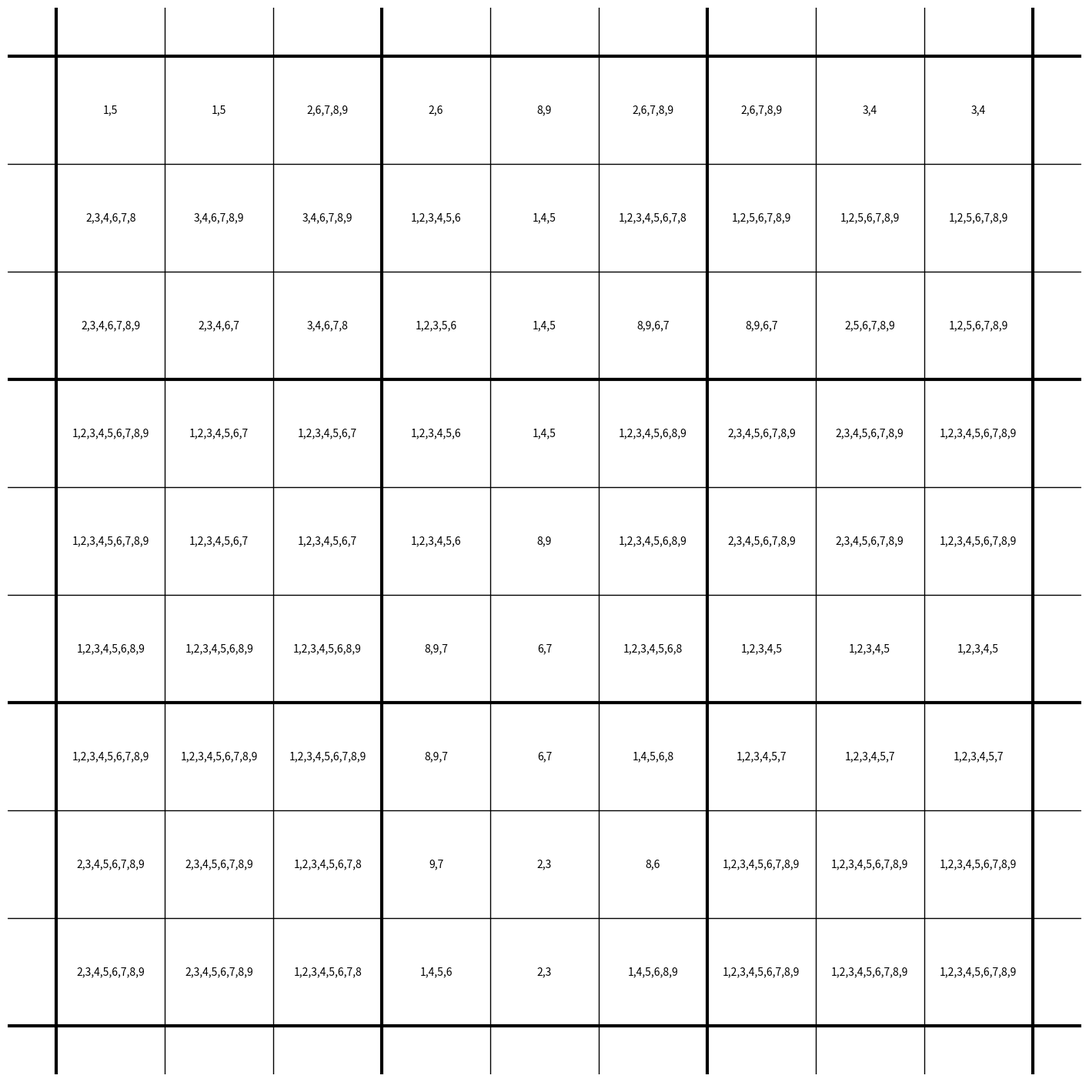

Write the Python code that produced this figure.
import sys
import numpy as np
import matplotlib.pyplot as plt
from itertools import permutations
def find_combinations(sum, count):
    results = set()

    def backtrack(start, path, target):
        # 当路径长度等于count且目标为0时，找到一个有效组合
        if len(path) == count and target == 0:
            results.add(tuple(path))
            return
        # 遍历1到9的数字
        for i in range(start, 10):
            # 如果当前数字大于目标，不再继续尝试更大的数字
            if i > target:
                break
            # 尝试添加当前数字，并递归搜索
            backtrack(i + 1, path + [i], target - i)

    backtrack(1, [], sum)
    return results


def find_impossible_numbers(possible_combinations):
    all_numbers = set(range(1, 10))
    used_numbers = set()
    for combination in possible_combinations:
        used_numbers.update(combination)
    impossible_numbers = all_numbers - used_numbers
    return impossible_numbers

def get_cells_in_same_box(row, col):
    start_row = (row - 1) // 3 * 3 + 1
    start_col = (col - 1) // 3 * 3 + 1
    cells = [(r, c) for r in range(start_row, start_row + 3)
             for c in range(start_col, start_col + 3)]
    return cells


cell_dict = {}


class Cell:
    def __init__(self, row, col, cage):
        self.row = row
        self.col = col
        self.cage = cage
        self.candidates = set(range(1, 10))
        self.solved = False
        global cell_dict
        cell_dict[(row, col)] = self

    def exclude(self, number):
        self.candidates -= number

    def set_number(self, number):
        self.candidates = {number}

    def __repr__(self):
        if self.solved:
            return f"Cell(row={self.row}, col={self.col}, solution={self.candidates}, Cage={self.cage})"
        else:
            return f"Cell(row={self.row}, col={self.col}, candidates={self.candidates}, Cage={self.cage})"


class Cage:
    instance_count = -1

    def __init__(self, cage_constraint, cells=None):
        Cage.instance_count += 1
        self.sum = cage_constraint[0]
        self.ID = Cage.instance_count
        self.cells = set()
        if cells is None:
            for row, col in cage_constraint[1]:
                self.cells.add(Cell(row + 1, col + 1, self.ID))
        else:
            self.cells = cells
        self.combinations = find_combinations(self.sum, len(self.cells))
        self.solved = False
        for cell in self.cells:
            cell.exclude(find_impossible_numbers(self.combinations))

    def split(self, sum, cells):
        cage_constraint1 = [sum, [[cell.row - 1, cell.col - 1] for cell in cells]]
        cage_constraint2 = [self.sum - sum, [[cell.row - 1, cell.col - 1] for cell in  self.cells - cells]]
        return Cage(cage_constraint1, cells), Cage(cage_constraint2, self.cells - cells)

    @classmethod
    def virtual_cage(cls, sum, cells):
        cage_constraint = [sum, [[cell.row - 1, cell.col - 1] for cell in cells]]
        return Cage(cage_constraint, cells)

    def update(self):
        def combination_check(combination, cells):
            appeared_numbers = {cell: set() for cell in cells}
            for number in combination:
                matched = False
                for cell in cells:
                    if number in cell.candidates:
                        matched = True
                        appeared_numbers[cell].add(number)
                        cells -= {cell}
                        break
                if not matched:
                    return False, {cell: set() for cell in cells}
            return True, appeared_numbers

        cell_number = {cell: set() for cell in self.cells}

        for combination in self.combinations.copy():
            combination_is_possible = False
            for perm in permutations(combination):
                valid, appeared_numbers = combination_check(perm, self.cells.copy())
                if valid:
                    combination_is_possible = True
                    for cell in self.cells:
                        cell_number[cell].update(appeared_numbers[cell])
            if not combination_is_possible:
                self.combinations.remove(combination)

        for cell in self.cells:
            cell.candidates &= cell_number[cell]

    def __repr__(self):
        if self.solved:
            return f"Cage(ID={self.ID}, target_sum={self.sum}, cells={self.cells}, solution={self.combinations})"
        else:
            return f"Cage(ID={self.ID}, target_sum={self.sum}, cells={self.cells}, combinations={self.combinations})"


class KillerSudokuSolver:
    """
    Solve Killer Sudokus 

    https://en.wikipedia.org/wiki/Killer_sudoku

    Attributes:
        solve (method): solves sudoku
    """
    step = 0

    def __init__(self, cage_constraints):
        """
        Args:
            cage_constraints (list): Lists of tuples 'cage constraints'
                e.g. if cells [0,0], [0,1], and [0,2] sum to 12 would be
                (12, [[0,0],[0,1],[0,2]])
        """
        print(cage_constraints)
        self.cages = [Cage(cage_constraint) for cage_constraint in cage_constraints]

    def update(self):
        updated = False

        # 唯一性检查
        for row in range(1, 10):
            candidate_counts = {i: set() for i in range(1, 10)}
            for cell in [cell_dict.get((row, col)) for col in range(1, 10)]:
                for candidate in cell.candidates:
                    candidate_counts[candidate].update({cell.col})
            for i in range(1, 10):
                if len(candidate_counts[i]) == 1 and cell_dict.get((row, list(candidate_counts[i])[0])).solved is False:
                    self.set_number(row, list(candidate_counts[i])[0], i)
            for i in range(1, 10):
                if len(candidate_counts[i]) != 1:
                    row_ = row
                    cols = list(candidate_counts[i])
                    col_ = cols[0]
                    cell_ = cell_dict.get((row_, col_))
                    cage_ = self.cages[cell_.cage]
                    same_box = all((col - 1) // 3 == (col_ - 1) // 3 for col in cols)
                    if same_box:
                        for cell in [cell_dict.get((row, col)) for row, col in
                                     get_cells_in_same_box(row_, col_)]:
                            if cell.row != row_:
                                cell.exclude({i})
                    same_cage = all(cell_dict.get((row_, col)).cage == cell_.cage for col in cols)
                    if same_cage:
                        for cell in cage_.cells:
                            if cell.row != cell_.row:
                                cell.exclude({i})
                        cage_.combinations = {combination for combination in cage_.combinations if
                                              i in set(combination)}
                        cage_.update()
        for col in range(1, 10):
            candidate_counts = {i: set() for i in range(1, 10)}
            for cell in [cell_dict.get((row, col)) for row in range(1, 10)]:
                for candidate in cell.candidates:
                    candidate_counts[candidate].update({cell.row})
            for i in range(1, 10):
                if len(candidate_counts[i]) == 1 and cell_dict.get((list(candidate_counts[i])[0], col)).solved is False:
                    self.set_number(list(candidate_counts[i])[0], col, i)
            for i in range(1, 10):
                if len(candidate_counts[i]) != 1:
                    col_ = col
                    rows = list(candidate_counts[i])
                    row_ = rows[0]
                    cell_ = cell_dict.get((row_, col_))
                    cage_ = self.cages[cell_.cage]
                    same_box = all((row - 1) // 3 == (row_ - 1) // 3 for row in rows)
                    if same_box:
                        for cell in [cell_dict.get((row, col)) for row, col in
                                     get_cells_in_same_box(row_, col_)]:
                            if cell.col != col_:
                                cell.exclude({i})
                    same_cage = all(cell_dict.get((row, col_)).cage == cell_.cage for row in rows)
                    if same_cage:
                        for cell in cage_.cells:
                            if cell.col != cell_.col:
                                cell.exclude({i})
                        cage_.combinations = {combination for combination in cage_.combinations if
                                              i in set(combination)}
                        cage_.update()
        box_size = 3
        for box_row in range(1, 10, box_size):
            for box_col in range(1, 10, box_size):
                box_cells = set()
                for row in range(box_row, box_row + box_size):
                    for col in range(box_col, box_col + box_size):
                        box_cells.add(cell_dict.get((row, col)))
                candidate_counts = {i: set() for i in range(1, 10)}
                for cell in box_cells:
                    for candidate in cell.candidates:
                        candidate_counts[candidate].update({(cell.row, cell.col)})
                for i in range(1, 10):
                    if len(candidate_counts[i]) == 1 and cell_dict.get(
                            list(candidate_counts[i])[0]).solved is False:
                        self.set_number(list(candidate_counts[i])[0][0], list(candidate_counts[i])[0][1], i)
                for i in range(1, 10):
                    if len(candidate_counts[i]) != 1:
                        cells = candidate_counts[i]
                        row_, col_ = list(cells)[0]
                        cell_ = cell_dict.get((row_, col_))
                        cage_ = self.cages[cell_.cage]
                        same_row = all(cell_dict.get(cell).row == cell_.row for cell in cells)
                        same_col = all(cell_dict.get(cell).col == cell_.col for cell in cells)
                        same_cage = all(cell_dict.get(cell).cage == cell_.cage for cell in cells)
                        if same_row:
                            for cell in [cell_dict.get((row_, col)) for col in range(1, 10)]:
                                if cell not in [cell_dict.get((row, col)) for row, col in
                                                get_cells_in_same_box(row_, col_)]:
                                    cell.exclude({i})
                        if same_col:
                            for cell in [cell_dict.get((row, col_)) for row in range(1, 10)]:
                                if cell not in [cell_dict.get((row, col)) for row, col in
                                                get_cells_in_same_box(row_, col_)]:
                                    cell.exclude({i})
                        if same_cage:
                            for cell in cage_.cells:
                                if cell not in [cell_dict.get((row, col)) for row, col in
                                                get_cells_in_same_box(row_, col_)]:
                                    cell.exclude({i})
                            cage_.combinations = {combination for combination in cage_.combinations if
                                                  i in set(combination)}
                            cage_.update()

        # 检查裸对
        for row in range(1, 10):
            candidates_count = {}
            for cell in [cell_dict.get((row, col)) for col in range(1, 10)]:
                if len(cell.candidates) == 2:
                    candidates_key = tuple(sorted(cell.candidates))
                    candidates_count[candidates_key] = candidates_count.get(candidates_key, 0) + 1
            naked_pairs = [pair for pair, count in candidates_count.items() if count == 2]
            for naked_pair in naked_pairs:
                for cell in [cell_dict.get((row, col)) for col in range(1, 10)]:
                    if cell.candidates != set(naked_pair):
                        cell.exclude(set(naked_pair))
        for col in range(1, 10):
            candidates_count = {}
            for cell in [cell_dict.get((row, col)) for row in range(1, 10)]:
                if len(cell.candidates) == 2:
                    candidates_key = tuple(sorted(cell.candidates))
                    candidates_count[candidates_key] = candidates_count.get(candidates_key, 0) + 1
            naked_pairs = [pair for pair, count in candidates_count.items() if count == 2]
            for naked_pair in naked_pairs:
                for cell in [cell_dict.get((row, col)) for row in range(1, 10)]:
                    if cell.candidates != set(naked_pair):
                        cell.exclude(set(naked_pair))
        box_size = 3
        for box_row in range(1, 10, box_size):
            for box_col in range(1, 10, box_size):
                box_cells = set()
                for row in range(box_row, box_row + box_size):
                    for col in range(box_col, box_col + box_size):
                        box_cells.add(cell_dict.get((row, col)))
                candidates_count = {}
                for cell in box_cells:
                    if len(cell.candidates) == 2:
                        candidates_key = tuple(sorted(cell.candidates))
                        candidates_count[candidates_key] = candidates_count.get(candidates_key, 0) + 1
                naked_pairs = [pair for pair, count in candidates_count.items() if count == 2]
                for naked_pair in naked_pairs:
                    for cell in box_cells:
                        if cell.candidates != set(naked_pair):
                            cell.exclude(set(naked_pair))

        # 更新每个笼子
        for cage in self.cages:
            cage.update()

        # # 检查互斥
        # for row in range(1, 10):
        #     cells = set()
        #     cages = set()
        #     for col in range(1, 10):
        #         cells.add(cell_dict.get((row, col)))
        #     for cell in cells:
        #         cages.add(self.cages[cell.cage])
        #     for cage in cages.copy():
        #         if any(cell not in cells for cell in cage.cells):
        #             cages -= {cage}
        #         if cage.solved:
        #             cages -= {cage}
        #     if len(cages) >= 2:
        #         for cage in cages:
        #             for combination in cage.combinations.copy():
        #                 conflict = True
        #                 for cage_ in cages:
        #                     if cage_ != cage:
        #                         combinations_ = cage_.combinations.copy()
        #                         for combination_ in combinations_.copy():
        #                             if not set(combination_).intersection(combination):
        #                                 conflict = False
        #                                 break
        #                 if conflict:
        #                     cage.combinations -= {combination}
        # for col in range(1, 10):
        #     cells = set()
        #     cages = set()
        #     for row in range(1, 10):
        #         cells.add(cell_dict.get((row, col)))
        #     for cell in cells:
        #         cages.add(self.cages[cell.cage])
        #     for cage in cages.copy():
        #         if any(cell not in cells for cell in cage.cells):
        #             cages -= {cage}
        #         if cage.solved:
        #             cages -= {cage}
        #     if len(cages) >= 2:
        #         for cage in cages:
        #             for combination in cage.combinations.copy():
        #                 conflict = True
        #                 for cage_ in cages:
        #                     if cage_ != cage:
        #                         combinations_ = cage_.combinations.copy()
        #                         for combination_ in combinations_.copy():
        #                             if not set(combination_).intersection(combination):
        #                                 conflict = False
        #                                 break
        #                 if conflict:
        #                     cage.combinations -= {combination}
        # for box_row in range(1, 10, box_size):
        #     for box_col in range(1, 10, box_size):
        #         cells = set()
        #         cages = set()
        #         for row in range(box_row, box_row + box_size):
        #             for col in range(box_col, box_col + box_size):
        #                 cells.add(cell_dict.get((row, col)))
        #         for cell in cells:
        #             cages.add(self.cages[cell.cage])
        #         for cage in cages.copy():
        #             if any(cell not in cells for cell in cage.cells):
        #                 cages -= {cage}
        #             if cage.solved:
        #                 cages -= {cage}
        #         if len(cages) >= 2:
        #             for cage in cages:
        #                 for combination in cage.combinations.copy():
        #                     conflict = True
        #                     for cage_ in cages:
        #                         if cage_ != cage:
        #                             combinations_ = cage_.combinations.copy()
        #                             for combination_ in combinations_.copy():
        #                                 if not set(combination_).intersection(combination):
        #                                     conflict = False
        #                                     break
        #                     if conflict:
        #                         cage.combinations -= {combination}

        # self.visualization()
        for cage_ in self.cages:
            # 检查每个笼子是否仅一种可能
            if cage_.solved is False and len(cage_.combinations) == 1:
                cage_.solved = True
                rows = [cell.row for cell in cage_.cells]
                cols = [cell.col for cell in cage_.cells]
                same_row = all(row == rows[0] for row in rows)
                same_col = all(col == cols[0] for col in cols)
                box_identifiers = {(row - 1) // 3 * 3 + (col - 1) // 3 for row, col in zip(rows, cols)}
                same_box = len(box_identifiers) == 1
                if same_row:
                    for cell in [cell_dict.get((rows[0], col)) for col in range(1, 10)]:
                        if cell not in cage_.cells:
                            for number in cage_.combinations:
                                cell.exclude(set(number))
                if same_col:
                    for cell in [cell_dict.get((row, cols[0])) for row in range(1, 10)]:
                        if cell not in cage_.cells:
                            for number in cage_.combinations:
                                cell.exclude(set(number))
                if same_box:
                    for cell in [cell_dict.get((row, col)) for row, col in
                                 get_cells_in_same_box(rows[0], cols[0])]:
                        if cell not in cage_.cells:
                            for number in cage_.combinations:
                                cell.exclude(set(number))
                updated = True
            # 检查每个格子是否仅一种可能
            for cell_ in cage_.cells:
                if cell_.solved is False and len(cell_.candidates) == 1:
                    cell_.solved = True
                    self.step += 1
                    print(f'[{self.step}] row: {cell_.row}, col: {cell_.col}, solution: {list(cell_.candidates)[0]}')
                    for cell in self.cages[cell_.cage].cells:
                        if cell != cell_:
                            cell.exclude(cell_.candidates)
                    for cell in [cell_dict.get((cell_.row, col)) for col in range(1, 10)]:
                        if cell != cell_:
                            cell.exclude(cell_.candidates)
                    for cell in [cell_dict.get((row, cell_.col)) for row in range(1, 10)]:
                        if cell != cell_:
                            cell.exclude(cell_.candidates)
                    for cell in [cell_dict.get((row, col)) for row, col in
                                 get_cells_in_same_box(cell_.row, cell_.col)]:
                        if cell != cell_:
                            cell.exclude(cell_.candidates)
                    updated = True

        if updated:
            self.update()

    def rule45(self):
        for row1 in range(1, 10):
            for row2 in range(row1, 10):
                cells = set()
                cages = set()
                cells_count = 0
                cage_cells_count = 0
                cage_sum = 45 * (row2 - row1 + 1)
                for row in range(row1, row2 + 1):
                    for col in range(1, 10):
                        cells.add(cell_dict.get((row, col)))
                cells_count = len(cells)
                cage_cells = cells.copy()
                for cell in cells:
                    cages.add(self.cages[cell.cage])
                for cage in cages:
                    if all(cell in cells for cell in cage.cells):
                        cage_cells_count += len(cage.cells)
                        cage_sum -= cage.sum
                        cage_cells -= {cell for cell in cage.cells}
                if abs(cage_cells_count - cells_count) <= 3 and cage_cells_count != cells_count:  # cage_constraint = [cage_sum, [[cell.row - 1, cell.col - 1] for cell in cage_cells]]
                    cell_ = list(cage_cells)[0]
                    if all(cell.cage == cell_.cage for cell in cage_cells):
                        self.cages.extend(self.cages[cell_.cage].split(cage_sum, cage_cells))
                    elif all(cell.row == cell_.row for cell in cage_cells) or all(
                            cell.col == cell_.col for cell in cage_cells) or all(
                            cell in [cell_dict.get((row, col)) for row, col in
                                 get_cells_in_same_box(cell_.row, cell_.col)] for cell in cage_cells):
                        self.cages.append(Cage.virtual_cage(cage_sum, cage_cells))
                    # print(f"{row1} to {row2}: {cells_count} cages:{[cage.ID for cage in cages]} cage_cells_count:{cage_cells_count}")
        for col1 in range(1, 10):
            for col2 in range(col1, 10):
                cells = set()
                cages = set()
                cells_count = 0
                cage_cells_count = 0
                cage_sum = 45 * (col2 - col1 + 1)
                for col in range(col1, col2 + 1):
                    for row in range(1, 10):
                        cells.add(cell_dict.get((row, col)))
                cells_count = len(cells)
                cage_cells = cells.copy()
                for cell in cells:
                    cages.add(self.cages[cell.cage])
                for cage in cages:
                    if all(cell in cells for cell in cage.cells):
                        cage_cells_count += len(cage.cells)
                        cage_sum -= cage.sum
                        cage_cells -= {cell for cell in cage.cells}
                if abs(cage_cells_count - cells_count) <= 3 and cage_cells_count != cells_count:  # cage_constraint = [cage_sum, [[cell.row - 1, cell.col - 1] for cell in cage_cells]]
                    cell_ = list(cage_cells)[0]
                    if all(cell.cage == cell_.cage for cell in cage_cells):
                        self.cages.extend(self.cages[cell_.cage].split(cage_sum, cage_cells))
                    elif all(cell.row == cell_.row for cell in cage_cells) or all(
                            cell.col == cell_.col for cell in cage_cells) or all(
                            cell in [cell_dict.get((row, col)) for row, col in
                                 get_cells_in_same_box(cell_.row, cell_.col)] for cell in cage_cells):
                        self.cages.append(Cage.virtual_cage(cage_sum, cage_cells))
                    # print(f"{col1} to {col2}: {cells_count} cages:{[cage.ID for cage in cages]} cage_cells_count:{cage_cells_count}")
        box_size = 3
        for box_row in range(1, 10, box_size):
            for box_col in range(1, 10, box_size):
                cells = set()
                cages = set()
                cells_count = 0
                cage_cells_count = 0
                cage_sum = 45
                for row in range(box_row, box_row + box_size):
                    for col in range(box_col, box_col + box_size):
                        cells.add(cell_dict.get((row, col)))
                cells_count = len(cells)
                cage_cells = cells.copy()
                for cell in cells:
                    cages.add(self.cages[cell.cage])
                for cage in cages:
                    if all(cell in cells for cell in cage.cells):
                        cage_cells_count += len(cage.cells)
                        cage_sum -= cage.sum
                        cage_cells -= {cell for cell in cage.cells}
                if abs(cage_cells_count - cells_count) <= 3 and cage_cells_count != cells_count:
                    cell_ = list(cage_cells)[0]
                    if all(cell.cage == cell_.cage for cell in cage_cells):
                        self.cages.extend(self.cages[cell_.cage].split(cage_sum, cage_cells))
                    elif all(cell.row == cell_.row for cell in cage_cells) or all(
                            cell.col == cell_.col for cell in cage_cells) or all(
                            cell in [cell_dict.get((row, col)) for row, col in
                                 get_cells_in_same_box(cell_.row, cell_.col)] for cell in cage_cells):
                        self.cages.append(Cage.virtual_cage(cage_sum, cage_cells))
                    # print(f"box({box_row // 3 + 1},{box_col // 3 + 1}): {cells_count} cage_cells_count:{cage_cells_count}")

    def set_number(self, row_, col_, number):
        cell_dict.get((row_, col_)).set_number(number)

    def visualization(self):
        fig, ax = plt.subplots(figsize=(18, 18))
        for x in range(10):
            ax.axhline(x, color='black', linewidth=1 if x % 3 else 3)
            ax.axvline(x, color='black', linewidth=1 if x % 3 else 3)
        ax.axis('off')

        for i in range(9):
            for j in range(9):
                text = ','.join(str(num) for num in cell_dict.get((i + 1, j + 1)).candidates)
                ax.text(j + 0.5, 8.5 - i, text, va='center', ha='center')

        # plt.savefig(f'step{self.step}')
        # plt.close()
        plt.show()

    def solve(self):
        self.rule45()
        self.update()
        self.visualization()


if __name__ == "__main__":
    # 27049
    # cage_constraints = [(11, [[0, 1], [0, 2]]), (15, [[0, 3], [0, 4], [1, 4]]), (16, [[0, 5], [0, 6], [1, 5], [1, 6]]),
    #                     (10, [[0, 0], [1, 0], [2, 0]]), (19, [[1, 2], [1, 3], [2, 3]]),
    #                     (20, [[0, 7], [0, 8], [1, 7], [1, 8]]), (11, [[1, 1], [2, 1]]),
    #                     (22, [[2, 7], [2, 8], [3, 7], [3, 8]]), (20, [[3, 0], [3, 1], [4, 0], [5, 0]]),
    #                     (6, [[2, 2], [3, 2]]), (22, [[3, 3], [3, 4], [4, 4], [4, 5], [5, 5]]),
    #                     (31, [[2, 4], [2, 5], [2, 6], [3, 5], [3, 6], [4, 6]]), (10, [[4, 2], [4, 3]]),
    #                     (15, [[4, 7], [4, 8], [5, 8]]), (14, [[4, 1], [5, 1]]), (13, [[5, 4], [6, 4]]),
    #                     (14, [[5, 6], [5, 7], [6, 7]]), (14, [[5, 2], [5, 3], [6, 2], [6, 3]]), (16, [[6, 5], [6, 6]]),
    #                     (5, [[6, 8], [7, 8]]), (43, [[6, 0], [6, 1], [7, 0], [7, 1], [7, 2], [8, 0], [8, 1], [8, 2]]),
    #                     (15, [[7, 3], [7, 4]]), (11, [[7, 5], [8, 3], [8, 4], [8, 5]]), (11, [[7, 6], [7, 7]]),
    #                     (21, [[8, 6], [8, 7], [8, 8]])]

    # 59
    # cage_constraints = [(11, [[5, 7], [6, 6], [6, 7]]), (23, [[0, 3], [0, 4], [1, 4], [1, 5], [2, 4], [2, 5]]),
    #                     (15, [[8, 6], [8, 7], [8, 8]]), (12, [[3, 0], [4, 0], [5, 0]]), (13, [[0, 1], [0, 2], [1, 1]]),
    #                     (13, [[6, 8], [7, 7], [7, 8]]), (19, [[1, 6], [1, 7], [2, 6], [2, 7]]),
    #                     (26, [[3, 6], [3, 7], [4, 6], [4, 7], [4, 8], [5, 8]]), (13, [[0, 5], [0, 6]]),
    #                     (13, [[7, 3], [7, 4]]), (10, [[2, 8], [3, 8]]), (13, [[4, 1], [5, 1]]),
    #                     (21, [[0, 7], [0, 8], [1, 8]]), (12, [[7, 5], [7, 6]]), (15, [[2, 1], [3, 1]]),
    #                     (14, [[5, 5], [5, 6], [6, 5]]), (17, [[0, 0], [1, 0], [2, 0]]),
    #                     (45, [[6, 0], [6, 1], [6, 2], [7, 0], [7, 1], [7, 2], [8, 0], [8, 1], [8, 2]]),
    #                     (11, [[2, 3], [3, 2], [3, 3]]), (40, [[4, 2], [4, 3], [5, 2], [5, 3], [5, 4], [6, 3], [6, 4]]),
    #                     (15, [[1, 2], [1, 3], [2, 2]]), (19, [[8, 3], [8, 4], [8, 5]]),
    #                     (15, [[3, 4], [3, 5], [4, 4], [4, 5]])]

    # 544
    cage_constraints = [(22, [[5, 6], [5, 7], [5, 8], [6, 6], [6, 7], [6, 8]]), (9, [[2, 2], [2, 3]]), (27, [[3, 3], [3, 5], [4, 3], [4, 4], [4, 5]]), (6, [[0, 0], [0, 1]]), (5, [[7, 4], [8, 4]]), (15, [[2, 5], [2, 6]]), (31, [[5, 0], [5, 1], [5, 2], [6, 0], [6, 1], [6, 2]]), (42, [[0, 2], [0, 3], [0, 4], [0, 5], [0, 6], [1, 4], [2, 4], [3, 4]]), (26, [[7, 0], [7, 1], [8, 0], [8, 1]]), (22, [[1, 0], [2, 0], [3, 0], [4, 0]]), (24, [[5, 3], [6, 3], [7, 3]]), (7, [[0, 7], [0, 8]]), (11, [[7, 2], [8, 2], [8, 3]]), (17, [[2, 1], [3, 1], [3, 2], [4, 1], [4, 2]]), (13, [[5, 4], [6, 4]]), (18, [[1, 1], [1, 2], [1, 3]]), (13, [[7, 6], [8, 5], [8, 6]]), (32, [[2, 7], [3, 6], [3, 7], [4, 6], [4, 7]]), (15, [[5, 5], [6, 5], [7, 5]]), (14, [[1, 5], [1, 6], [1, 7]]), (20, [[7, 7], [7, 8], [8, 7], [8, 8]]), (16, [[1, 8], [2, 8], [3, 8], [4, 8]])]

    killer_solver = KillerSudokuSolver(cage_constraints=cage_constraints)

    killer_solver.solve()

    # with open("solution.txt", "w") as file:
    #     original_stdout = sys.stdout
    #     sys.stdout = file
    #
    #     killer_solver.solve()
    #
    #     sys.stdout = original_stdout
